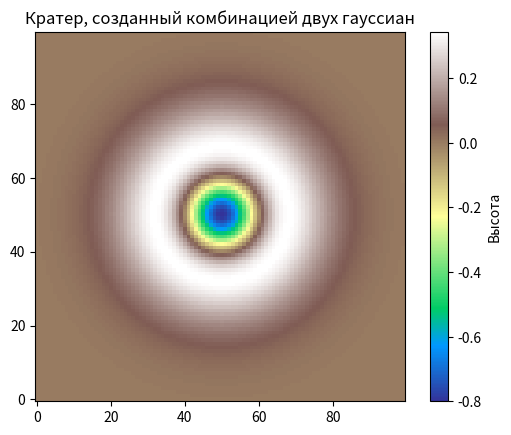

Reproduce this figure in Python.
import numpy as np
import matplotlib.pyplot as plt

# Параметры кратера
x0, y0 = 50, 50          # центр
sigma_rim = 15           # ширина внешнего вала
sigma_bowl = 8           # ширина внутренней чаши
A_rim = 1.0              # высота вала
A_bowl = 1.8             # глубина чаши (отрицательная)

# Сетка координат
X, Y = np.meshgrid(np.arange(100), np.arange(100))
R = np.sqrt((X - x0)**2 + (Y - y0)**2)

# Кратер: внешний вал (положительный) минус чаша (тоже положительная, но мы её вычтем)
crater = A_rim * np.exp(-R**2 / (2 * sigma_rim**2)) - A_bowl * np.exp(-R**2 / (2 * sigma_bowl**2))

# Визуализация
plt.imshow(crater, cmap='terrain', origin='lower')
plt.colorbar(label='Высота')
plt.title('Кратер, созданный комбинацией двух гауссиан')
plt.show()
